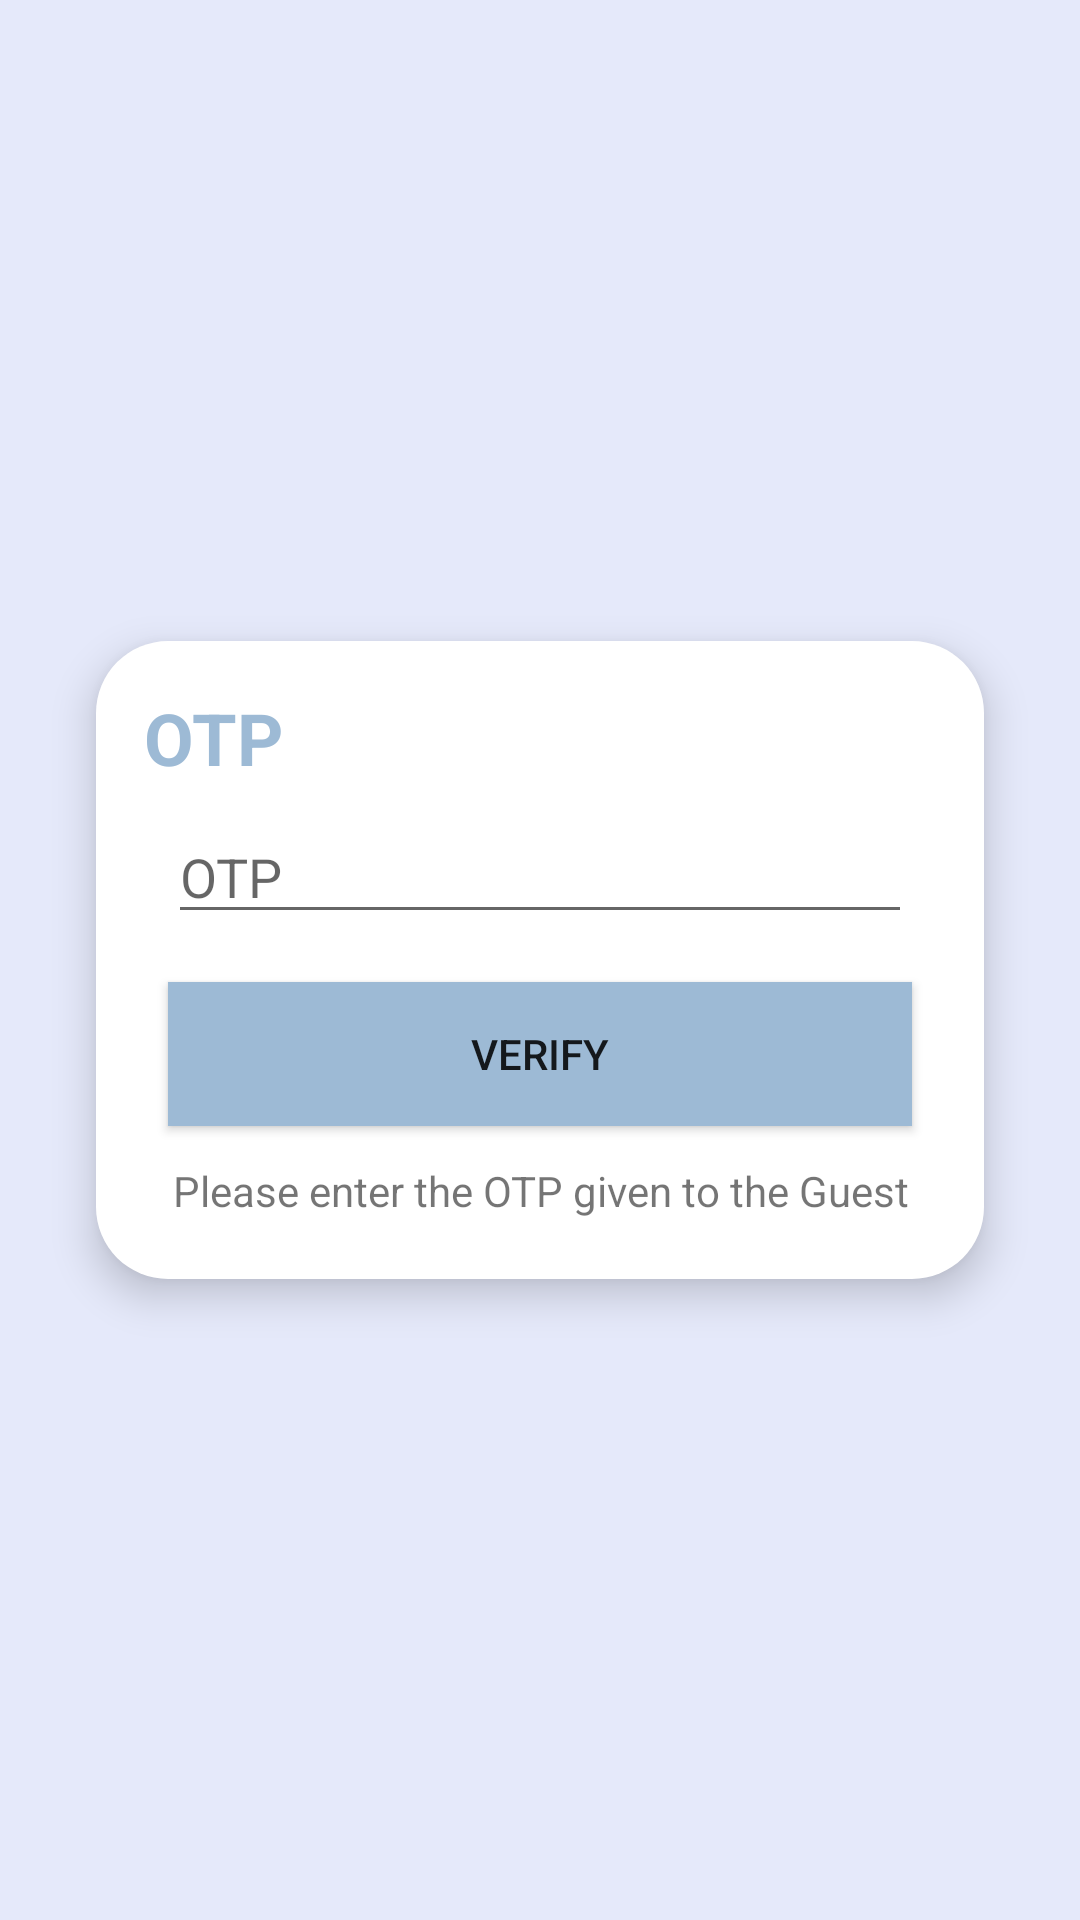

The Android layout XML behind this screen, and the referenced resources:
<!-- AndroidManifest.xml: application theme AppTheme.NoActionBar.DarkMode -->
<!-- res/layout/activity_o_t_p.xml -->
<?xml version="1.0" encoding="utf-8"?>
<LinearLayout xmlns:android="http://schemas.android.com/apk/res/android"
    xmlns:app="http://schemas.android.com/apk/res-auto"
    xmlns:tools="http://schemas.android.com/tools"
    android:layout_width="match_parent"
    android:layout_height="match_parent"
    android:background="@color/background_4"
    tools:context=".guard.Activity.OTPActivity">

    <LinearLayout
        android:layout_width="match_parent"
        android:layout_height="wrap_content"
        android:layout_gravity="center"
        android:layout_marginLeft="32dp"
        android:layout_marginRight="32dp"
        android:background="@drawable/background_round_corner_rectangle"
        android:backgroundTint="@color/white"
        android:elevation="8dp"
        android:orientation="vertical">

        <LinearLayout
            android:layout_width="match_parent"
            android:layout_height="wrap_content"
            android:orientation="vertical"
            android:padding="16dp">

            <TextView
                android:layout_width="match_parent"
                android:layout_height="wrap_content"
                android:gravity="left"
                android:text="OTP"
                android:textColor="@color/background_main_4"
                android:textSize="24dp"
                android:textStyle="bold" />

            <EditText
                android:id="@+id/Ed_OTPActivity_OTP"
                android:layout_width="match_parent"
                android:layout_height="wrap_content"
                android:layout_margin="8dp"
                android:hint="OTP" />

            <Button
                android:id="@+id/Btn_OTPActivity_Verify"
                android:layout_width="match_parent"
                android:layout_height="wrap_content"
                android:layout_margin="8dp"
                android:background="@color/background_main_4"
                android:text="Verify" />

            <TextView
                android:layout_width="match_parent"
                android:layout_height="wrap_content"
                android:layout_margin="4dp"
                android:gravity="center"
                android:text="Please enter the OTP given to the Guest" />

        </LinearLayout>
    </LinearLayout>

</LinearLayout>
<!-- resources referenced by this layout -->
<resources>
  <color name="background_4">#e5e9fa</color>
  <color name="background_main_4">#9DBAD5</color>
  <color name="white">#FFFFFFFF</color>
  <!-- drawable background_round_corner_rectangle (drawable) -->
  <?xml version="1.0" encoding="utf-8"?>
  <shape xmlns:android="http://schemas.android.com/apk/res/android"
      android:shape="rectangle">
  
      <solid android:color="@color/white"/>
  
      <corners android:radius="24dp" />
  </shape>
  <style name="AppTheme.NoActionBar.DarkMode" parent="Theme.AppCompat.Light.DarkActionBar">
          <item name="windowActionBar">false</item>
          <item name="windowNoTitle">true</item>
          <item name="android:windowFullscreen">true</item>
      </style>
</resources>
